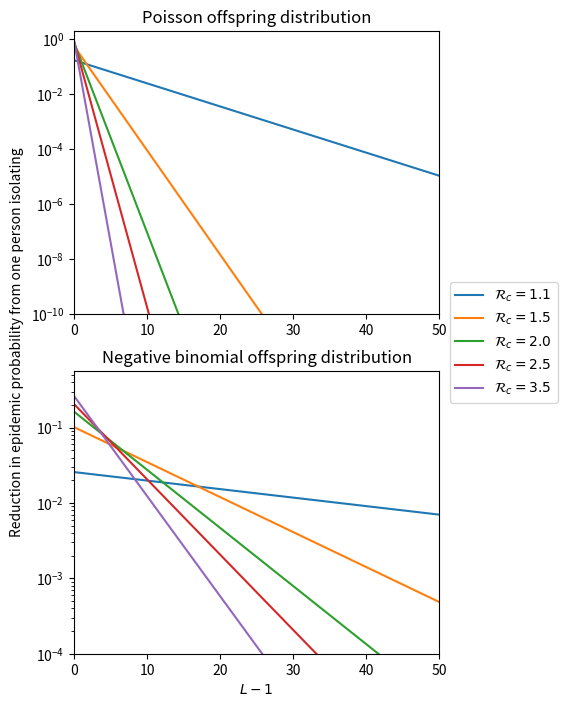
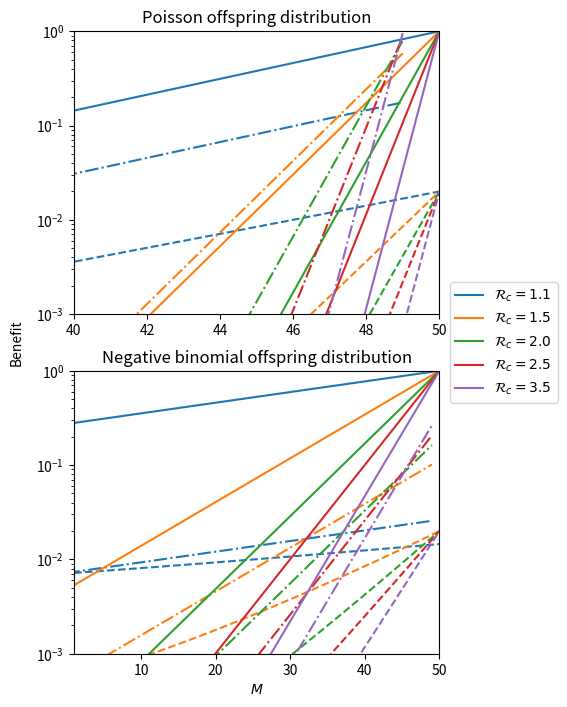

Python code for these plots, in order:
# -*- coding: utf-8 -*-
"""
Created on Mon Oct  5 18:18:13 2020

[redacted]
"""
'''
CALCULATES AND PLOTS THE TWO PLOTS RELATED TO "MARGINAL BENEFIT" OF ONE PERSON ISOLATING, 
DEPENDING ON THE ACTIONS OF OTHER INFECTED INDIVIDUALS.
'''

import matplotlib.pyplot as plt
import numpy as np

def convert_R_to_numpy_params(mu, theta):
    """
    Convert mean/dispersion parameterization of a negative binomial to the ones numpy supports

    See https://en.wikipedia.org/wiki/Negative_binomial_distribution#Alternative_formulations
    From https://stackoverflow.com/a/47406400/2966723
    """
    r = theta
    var = mu + 1 / r * mu ** 2
    p = (var - mu) / var
    return r, 1 - p

plt.close('all')

Rc = np.array([1.1,1.5,2,2.5,3.5])
lenRc=len(Rc)
decplaces = 10
errbnd = 10**(-decplaces)
maxit = 1000
i = 0

theta = 0.16

pep = np.ones(lenRc).reshape(1,lenRc)
while np.min(1 - np.exp(-Rc*(pep - errbnd)) - pep + errbnd) < 0 and np.max(pep - errbnd) > 0 and i < maxit:
    pep = ((Rc*pep + 1)*np.exp(-Rc*pep) - 1)/(Rc*np.exp(-Rc*pep) - 1)
    i += 1

r, q = convert_R_to_numpy_params(Rc, theta)
p = 1 - q
i = 0

if i == maxit:
    raise Exception('Calculation took too long. (Poisson)')

penb = np.ones(lenRc).reshape(1,lenRc)
while np.min(1 - (q/(q + p*(penb - errbnd)))**r - penb + errbnd) < 0 and np.max(penb - errbnd) > 0 and i < maxit:
    penb = penb - (1 - (q/(q + p*penb))**r - penb)/(r*q**r*p/(q + p*penb)**(r + 1) - 1)
    i += 1

if i == maxit:
    raise Exception('Calculation took too long. (Negative Binomial)')

maxE=50
E=(np.arange(maxE+1)).reshape(maxE+1,1)

Benefit_p = pep*(1 - pep)**(E)
Benefit_nb = penb*(1 - penb)**(E)

fig = plt.figure(figsize = (5.8, 7.5))
ax = fig.add_subplot(111)
ax0 = fig.add_subplot(211)
ax1 = fig.add_subplot(212)

ax.spines['top'].set_color('none')
ax.spines['bottom'].set_color('none')
ax.spines['left'].set_color('none')
ax.spines['right'].set_color('none')
ax.tick_params(labelcolor='w', top=False, bottom=False, left=False, right=False)

plt.gcf().subplots_adjust(top = 0.92, bottom = 0.09, left = 0.14, right = 0.77)

for i1 in range(lenRc):
    ax0.semilogy(E, Benefit_p[:,i1])
    ax1.semilogy(E, Benefit_nb[:,i1], label = r'$\mathcal{R}_c=' + str(Rc[i1]) +'$')

ax.set_xlabel('$L-1$')
ax.set_ylabel('Reduction in epidemic probability from one person isolating')
ax.yaxis.labelpad = 15
ax0.set_xlim([0, maxE])
ax1.set_xlim([0, maxE])
ax0.set_ylim([1e-10,2])
ax1.set_ylim(bottom = 1e-4)

ax0.set_title('Poisson offspring distribution')
ax1.set_title('Negative binomial offspring distribution')
ax1.legend(bbox_to_anchor=(1.01, 1.1), loc='center left')

plt.savefig('MarginalBenefit.png')

Tot_infected = 50
Isolating = np.arange(Tot_infected + 1).reshape(Tot_infected+1,1)

Av_reduction_p=1/Isolating[1:]*(1 - (1 - pep)**Isolating[1:])*(1 - pep)**(Tot_infected - Isolating[1:])
Next_margben_p=pep*(1 - pep)**(Tot_infected - Isolating[:Tot_infected] - 1)

Av_reduction_nb=1/Isolating[1:]*(1 - (1 - penb)**Isolating[1:])*(1 - penb)**(Tot_infected - Isolating[1:])
Next_margben_nb=penb*(1 - penb)**(Tot_infected - Isolating[:Tot_infected] - 1)

Tot_prob_p = 1 - (1-pep)**(Tot_infected-Isolating)
Tot_prob_nb = 1 - (1-penb)**(Tot_infected-Isolating)

fig = plt.figure(figsize = (5.8, 7.5))
ax = fig.add_subplot(111)
ax0 = fig.add_subplot(211)
ax1 = fig.add_subplot(212)

ax.spines['top'].set_color('none')
ax.spines['bottom'].set_color('none')
ax.spines['left'].set_color('none')
ax.spines['right'].set_color('none')
ax.tick_params(labelcolor='w', top=False, bottom=False, left=False, right=False)

plt.gcf().subplots_adjust(top = 0.92, bottom = 0.09, left = 0.14, right = 0.77)
for i1 in range(lenRc):
    ax0.semilogy(Isolating[1:], Av_reduction_p[:,i1], 'C' + str(i1) + '--')
    ax0.semilogy(Isolating[:Tot_infected], Next_margben_p[:,i1], 'C' + str(i1)+ '-.')
    ax0.semilogy(Isolating, 1-Tot_prob_p[:,i1], 'C' + str(i1))
    ax1.semilogy(Isolating[1:], Av_reduction_nb[:,i1], 'C' + str(i1) + '--')
    ax1.semilogy(Isolating[:Tot_infected], Next_margben_nb[:,i1], 'C' + str(i1) + '-.')
    ax1.semilogy(Isolating, 1-Tot_prob_nb[:,i1], 'C' + str(i1), label = r'$\mathcal{R}_c=' + str(Rc[i1]) +'$')

ax.set_xlabel('$M$')
ax.set_ylabel('Benefit')
ax.yaxis.labelpad = 15

ax0.set_ylim([1e-3,1])
ax1.set_ylim([1e-3,1])

ax0.set_xlim([Tot_infected-10, Tot_infected])
ax1.set_xlim([1, Tot_infected])
ax0.set_title('Poisson offspring distribution')
ax1.set_title('Negative binomial offspring distribution')
ax1.legend(bbox_to_anchor=(1.01, 1.1), loc='center left')


plt.savefig('ProbMargAvbenefitlog' + str(Tot_infected) + '.png')
